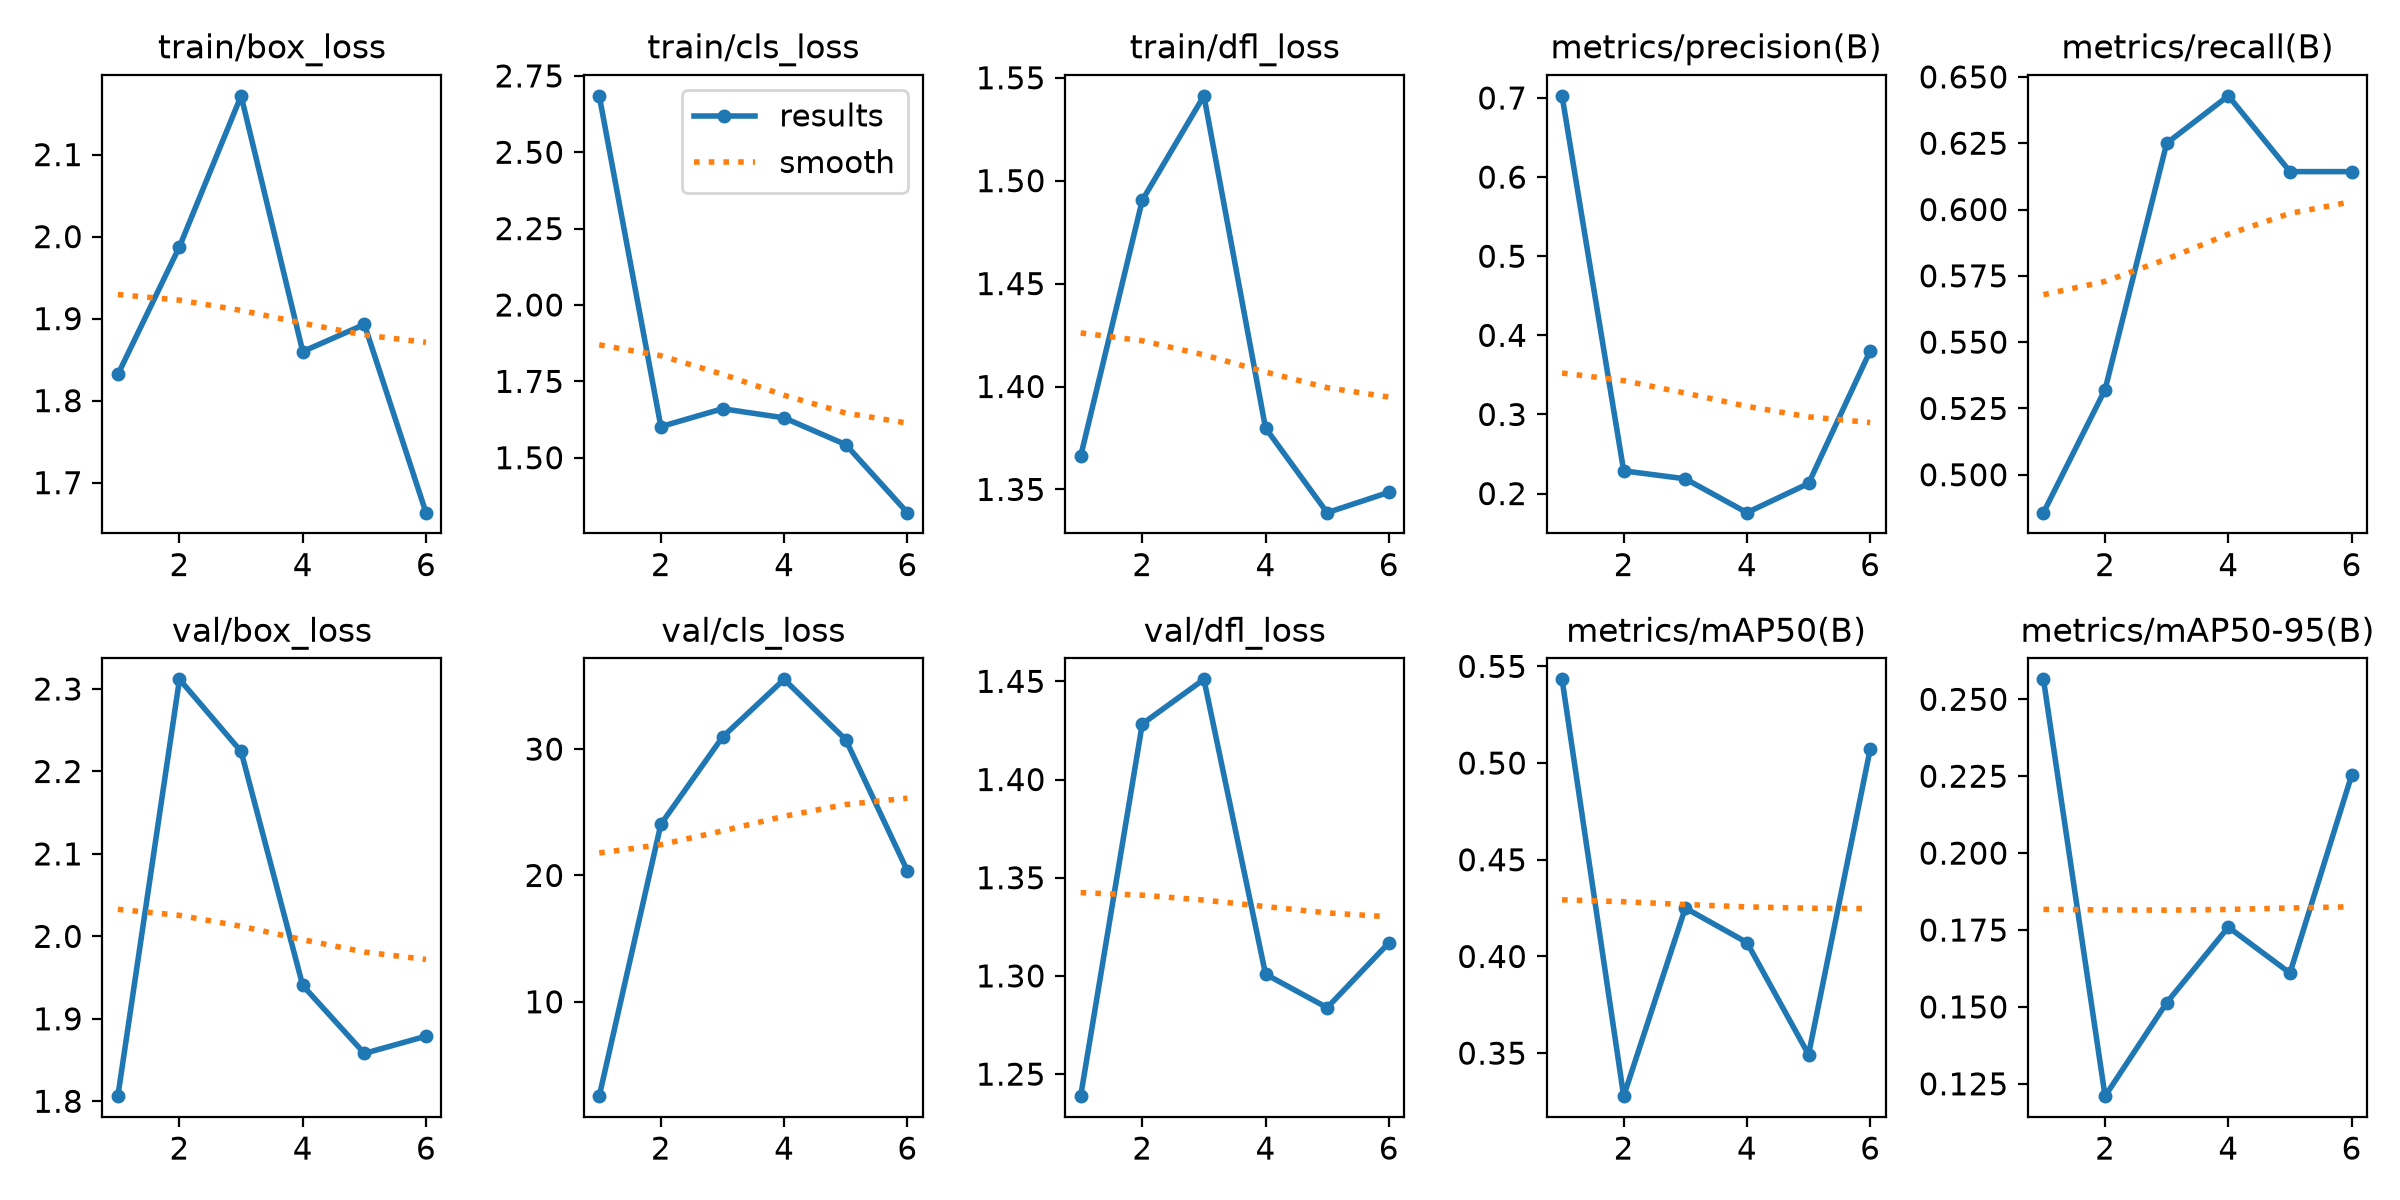

The file beside this chart, header and first rows:
epoch, time, train/box_loss, train/cls_loss, train/dfl_loss, metrics/precision(B), metrics/recall(B), metrics/mAP50(B), metrics/mAP50-95(B), val/box_loss, val/cls_loss, val/dfl_loss, lr/pg0, lr/pg1, lr/pg2
1, 31.7, 1.832, 2.685, 1.366, 0.7027, 0.4857, 0.5433, 0.2565, 1.806, 2.53, 1.239, 0.0005556, 0.0005556, 0.0005556
2, 56.78, 1.988, 1.602, 1.49, 0.2287, 0.5321, 0.3278, 0.121, 2.312, 24.05, 1.428, 0.001101, 0.001101, 0.001101
3, 82.19, 2.172, 1.66, 1.541, 0.2187, 0.625, 0.425, 0.1514, 2.224, 30.95, 1.451, 0.001515, 0.001515, 0.001515
4, 109.7, 1.86, 1.631, 1.38, 0.1759, 0.6429, 0.4072, 0.1759, 1.94, 35.52, 1.301, 0.001406, 0.001406, 0.001406
5, 140.3, 1.893, 1.543, 1.339, 0.2128, 0.6143, 0.3493, 0.161, 1.858, 30.74, 1.284, 0.001208, 0.001208, 0.001208
6, 165.9, 1.663, 1.32, 1.349, 0.3805, 0.6143, 0.5072, 0.2253, 1.879, 20.36, 1.317, 0.00101, 0.00101, 0.00101
